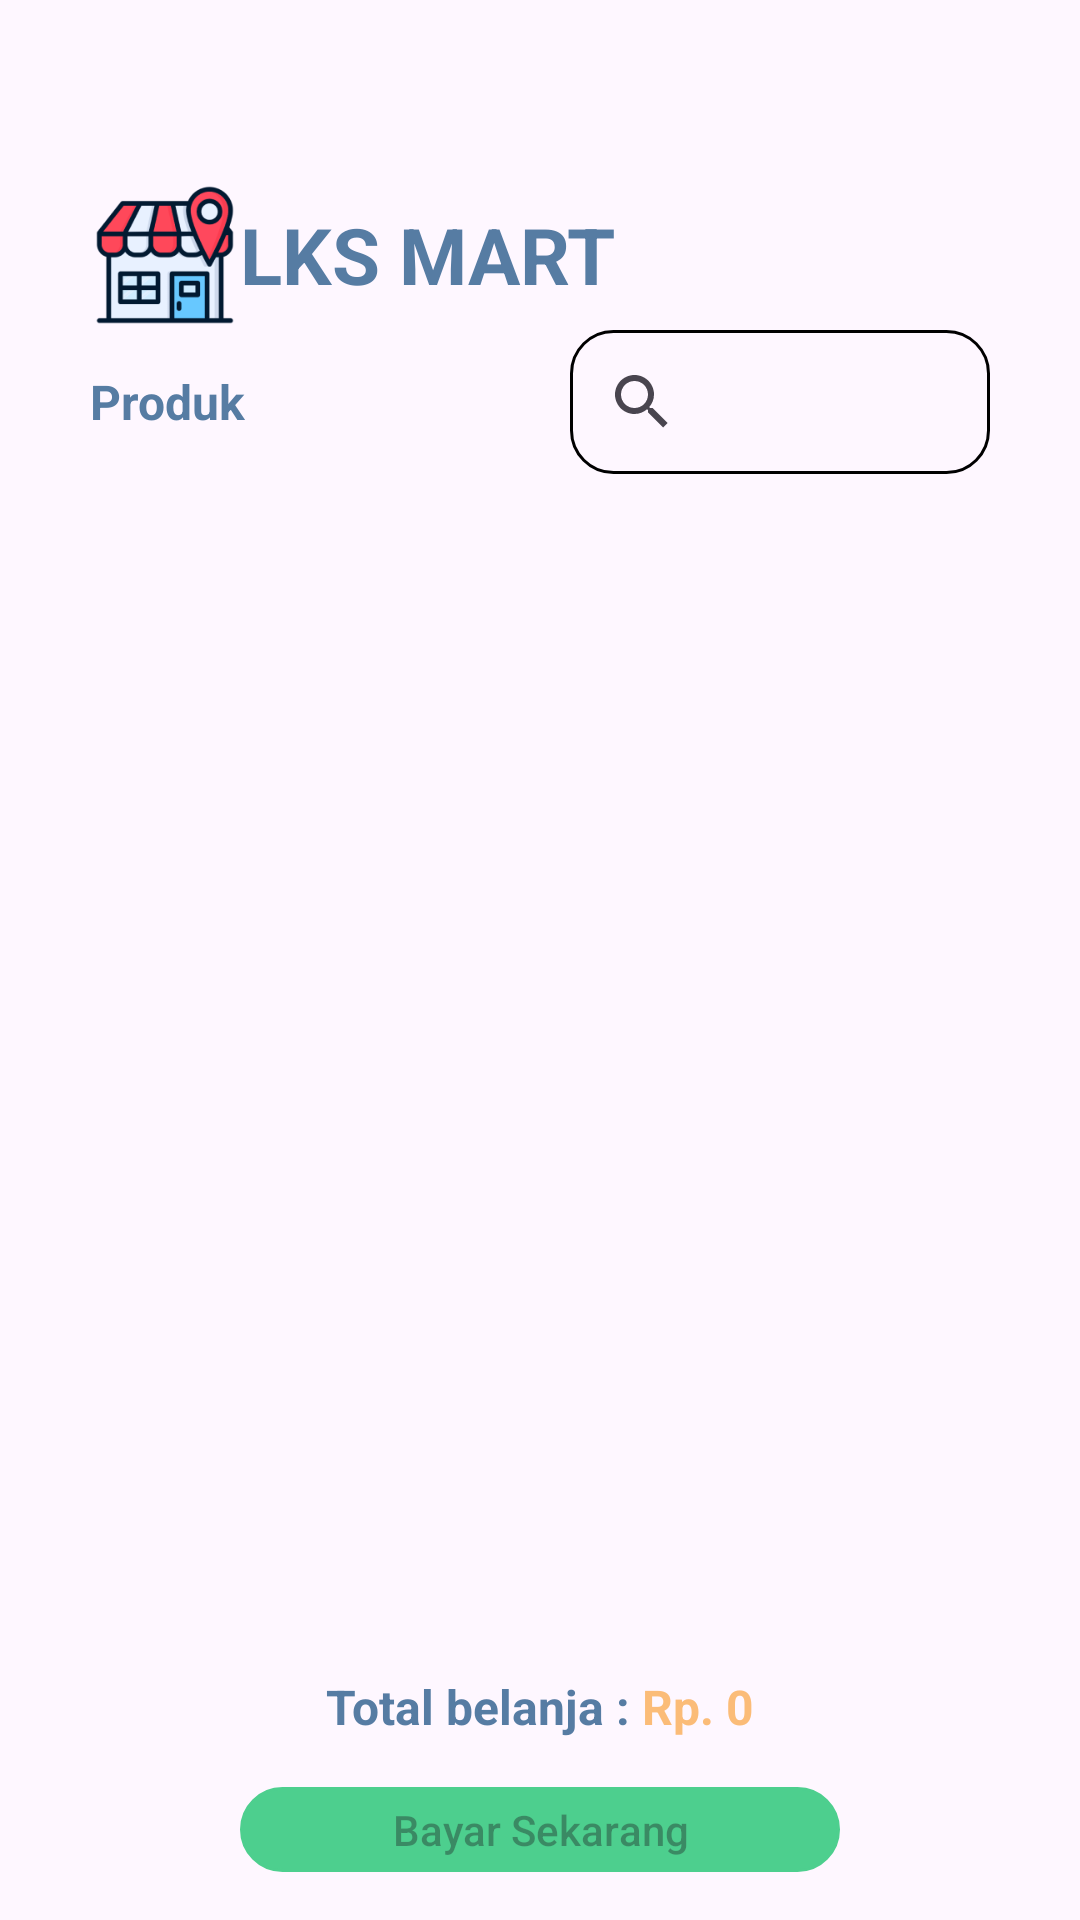

Android layout source for this screen:
<!-- AndroidManifest.xml: application theme Theme.Lksmart -->
<!-- res/layout/activity_menu.xml -->
<?xml version="1.0" encoding="utf-8"?>
<RelativeLayout xmlns:android="http://schemas.android.com/apk/res/android"
    xmlns:app="http://schemas.android.com/apk/res-auto"
    xmlns:tools="http://schemas.android.com/tools"
    android:id="@+id/main"
    android:layout_width="match_parent"
    android:layout_height="match_parent"
    tools:context=".menu">


    <ProgressBar
        android:layout_width="wrap_content"
        android:layout_height="wrap_content"
        android:layout_centerInParent="true"
        android:visibility="gone"
        android:id="@+id/loader_menu"
        />

    <LinearLayout
        android:layout_width="match_parent"
        android:layout_height="match_parent"
        android:orientation="vertical"
        android:id="@+id/menu_content"
        android:layout_marginHorizontal="30dp"
        android:gravity="center_horizontal"
        >

        <LinearLayout
            android:layout_width="match_parent"
            android:layout_height="wrap_content"
            android:orientation="horizontal"
            android:gravity="center_vertical"
            android:layout_marginTop="60dp"
            >
            <ImageView
                android:layout_width="50dp"
                android:layout_height="50dp"
                android:src="@drawable/logo1"
                />

            <TextView
                android:layout_width="wrap_content"
                android:layout_height="wrap_content"
                android:text="LKS MART"
                android:textSize="26dp"
                android:textStyle="bold"
                android:textColor="@color/darkblue"
                />

        </LinearLayout>

        <LinearLayout
            android:layout_width="match_parent"
            android:layout_height="wrap_content"
            android:orientation="horizontal"
            android:gravity="center_vertical"
            >

            <TextView
                android:layout_width="wrap_content"
                android:layout_height="wrap_content"
                android:text="Produk"
                android:textSize="16dp"
                android:textStyle="bold"
                android:textColor="@color/darkblue"
                />
            
            <LinearLayout
                android:layout_width="match_parent"
                android:layout_height="wrap_content"
                android:gravity="end"
                android:orientation="horizontal">

                <androidx.appcompat.widget.SearchView
                    android:layout_width="140dp"
                    android:layout_height="wrap_content"
                    android:background="@drawable/rounded_corner"
                    android:id="@+id/search"
                />
                
            </LinearLayout>
            
            
            
        </LinearLayout>
        <ScrollView
            android:layout_width="match_parent"
            android:layout_height="400dp"
            android:fillViewport="true"
            >

            <LinearLayout
                android:layout_width="match_parent"
                android:layout_height="match_parent"
                android:orientation="vertical"
                >

                <ListView
                    android:layout_width="match_parent"
                    android:layout_height="wrap_content"
                    android:id="@+id/list_menu"
                    />

            </LinearLayout>

        </ScrollView>



        <LinearLayout
            android:layout_width="match_parent"
            android:layout_height="match_parent"
            android:gravity="bottom"
            android:orientation="vertical">
            <LinearLayout
                android:layout_width="match_parent"
                android:layout_height="wrap_content"
                android:orientation="vertical"
                android:gravity="center"
                >
                <LinearLayout
                    android:layout_width="match_parent"
                    android:layout_height="wrap_content"
                    android:orientation="horizontal"
                    android:gravity="center_horizontal"
                    >

                    <TextView
                        android:layout_width="wrap_content"
                        android:layout_height="wrap_content"
                        android:text="Total belanja : "
                        android:textSize="16dp"
                        android:textStyle="bold"
                        android:textColor="@color/darkblue"
                        />

                    <TextView
                        android:layout_width="wrap_content"
                        android:layout_height="wrap_content"
                        android:text="Rp. 0"
                        android:textSize="16dp"
                        android:textStyle="bold"
                        android:textColor="@color/orange"
                        android:id="@+id/total"
                        />

                </LinearLayout>

                <androidx.appcompat.widget.AppCompatButton
                    android:layout_width="200dp"
                    android:layout_height="wrap_content"
                    android:hint="Bayar Sekarang"
                    android:textColor="@color/white"
                    android:background="@drawable/rounded_corner"
                    android:backgroundTint="@color/grenn"
                    android:layout_marginTop="16dp"
                    android:id="@+id/bayar"
                    android:layout_marginBottom="16dp"
                    />
            </LinearLayout>



            <LinearLayout
                android:layout_width="match_parent"
                android:layout_height="wrap_content"
                android:orientation="horizontal"
                android:layout_marginHorizontal="60dp"
                >
                <LinearLayout
                    android:layout_width="wrap_content"
                    android:layout_height="wrap_content"
                    android:orientation="vertical"
                    android:gravity="center"

                    >

                    <ImageView
                        android:layout_width="30dp"
                        android:layout_height="30dp"
                        android:src="@drawable/baseline_list_alt_24"
                        />
                    <TextView
                        android:layout_width="wrap_content"
                        android:layout_height="wrap_content"
                        android:text="Produk"
                        />
                </LinearLayout>

                <LinearLayout
                    android:layout_width="match_parent"
                    android:layout_height="wrap_content"
                    android:orientation="horizontal"
                    android:gravity="end"
                    >

                    <LinearLayout
                        android:layout_width="wrap_content"
                        android:layout_height="wrap_content"
                        android:orientation="vertical"
                        android:gravity="center"
                        android:id="@+id/profile_select"
                        >

                        <ImageView
                            android:layout_width="30dp"
                            android:layout_height="30dp"
                            android:src="@drawable/baseline_account_box_24"
                            />
                        <TextView
                            android:layout_width="wrap_content"
                            android:layout_height="wrap_content"
                            android:text="Profil"
                            />
                    </LinearLayout>

                </LinearLayout>
            </LinearLayout>

        </LinearLayout>

    </LinearLayout>

</RelativeLayout>
<!-- resources referenced by this layout -->
<resources>
  <color name="darkblue">#567CA3</color>
  <color name="grenn">#4DCF8E</color>
  <color name="orange">#FBBC78</color>
  <color name="white">#FFFFFFFF</color>
  <!-- drawable logo1: png bitmap (drawable, 13429 bytes) -->
  <!-- drawable rounded_corner (drawable) -->
  <?xml version="1.0" encoding="utf-8"?>
  <shape xmlns:android="http://schemas.android.com/apk/res/android">
  
  
      <corners android:radius="14dp"/>
      <stroke android:width="1dp" android:color="@color/black"/>
  
  </shape>
  <style name="Theme.Lksmart" parent="Base.Theme.Lksmart" />
  <color name="black">#FF000000</color>
  <style name="Base.Theme.Lksmart" parent="Theme.Material3.DayNight.NoActionBar">
          
          
      </style>
</resources>
